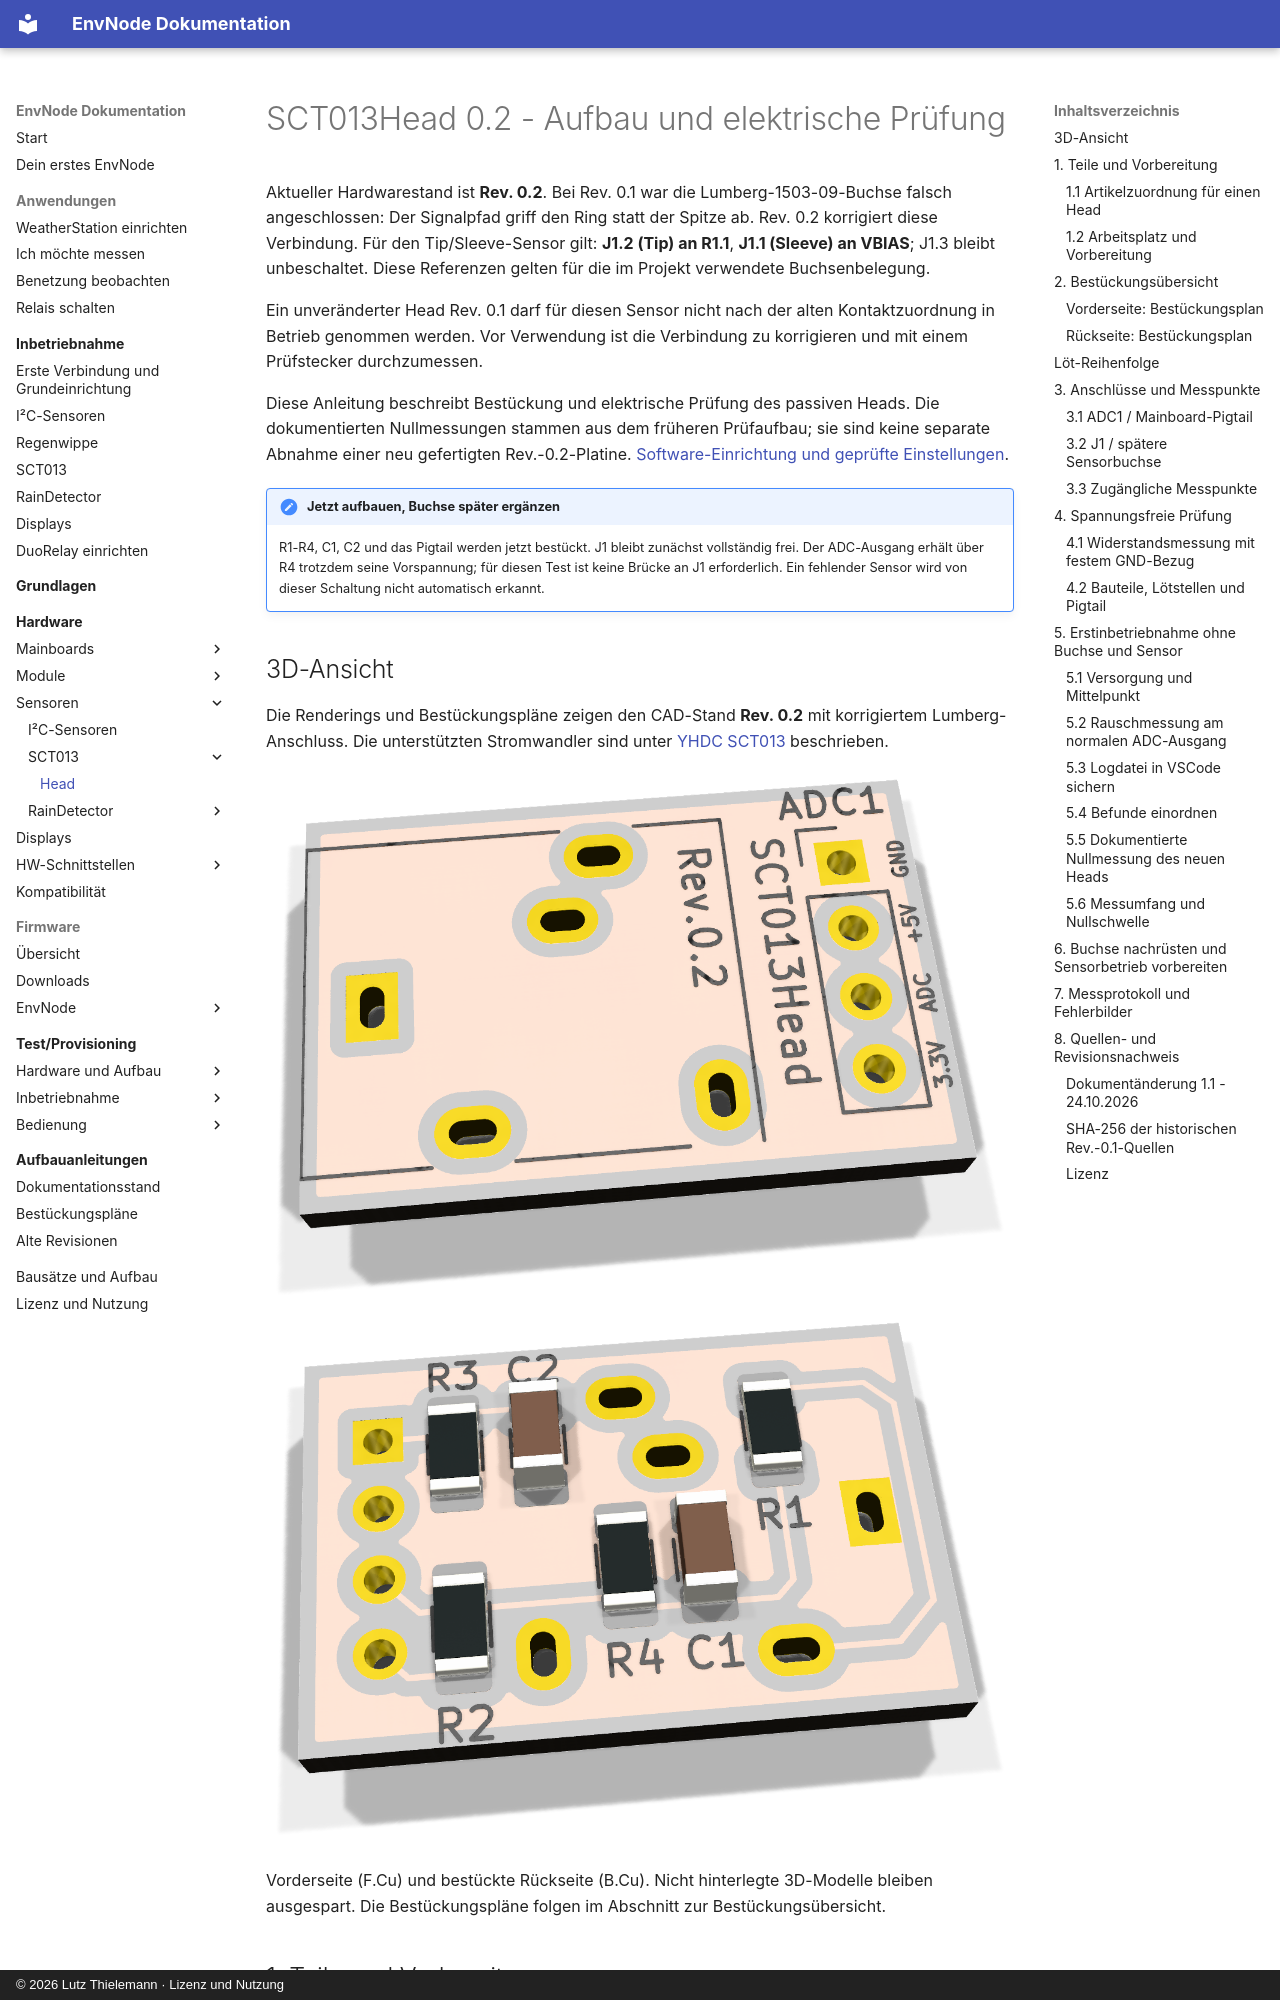

repository: magicamun/EnvNode · page: sensors/sct013-head/assembly/index.html · generator: mkdocs · copyright: © 2026 Lutz Thielemann · Lizenz und Nutzung

---
title: SCT013Head 0.2 - Aufbau und elektrische Prüfung
pdf:
  id: sct013-head-0.2
  title: SCT013Head
  subtitle: Bestückungs- und Bring-up-Anleitung
  hardware_revision: '0.2'
  document_version: '1.4'
  document_date: '2026-11-15'
  source_document_date: '2026-10-24'
  status: Nullmessung am Mini geprüft - Sensorbetrieb und Mechanik offen
---

# SCT013Head 0.2 - Aufbau und elektrische Prüfung

Aktueller Hardwarestand ist **Rev. 0.2**. Bei Rev. 0.1 war die Lumberg-1503-09-Buchse
falsch angeschlossen: Der Signalpfad griff den Ring statt der Spitze ab.
Rev. 0.2 korrigiert diese Verbindung. Für den Tip/Sleeve-Sensor gilt:
**J1.2 (Tip) an R1.1**, **J1.1 (Sleeve) an VBIAS**; J1.3 bleibt unbeschaltet.
Diese Referenzen gelten für die im Projekt verwendete Buchsenbelegung.

Ein unveränderter Head Rev. 0.1 darf für diesen Sensor nicht nach der alten
Kontaktzuordnung in Betrieb genommen werden. Vor Verwendung ist die Verbindung
zu korrigieren und mit einem Prüfstecker durchzumessen.

Diese Anleitung beschreibt Bestückung und elektrische Prüfung des passiven Heads.
Die dokumentierten Nullmessungen stammen aus dem früheren Prüfaufbau; sie sind
keine separate Abnahme einer neu gefertigten Rev.-0.2-Platine.
[Software-Einrichtung und geprüfte Einstellungen](../sct013/commissioning.md).

!!! note "Jetzt aufbauen, Buchse später ergänzen"
    R1-R4, C1, C2 und das Pigtail werden jetzt bestückt. J1 bleibt zunächst vollständig frei. Der ADC-Ausgang erhält über R4 trotzdem seine Vorspannung; für diesen Test ist keine Brücke an J1 erforderlich. Ein fehlender Sensor wird von dieser Schaltung nicht automatisch erkannt.

## 3D-Ansicht

Die Renderings und Bestückungspläne zeigen den CAD-Stand **Rev. 0.2** mit
korrigiertem Lumberg-Anschluss. Die unterstützten Stromwandler sind unter
[YHDC SCT013](../sct013/index.md#verwendete-stromwandler) beschrieben.

![sct013-head-0.2: 3D-Vorderseite](../../assets/board-views/sct013-head-0.2/3d-front.png){ .hero-paired-view }
![sct013-head-0.2: 3D-Rückseite](../../assets/board-views/sct013-head-0.2/3d-back.png){ .hero-paired-view }

Vorderseite (F.Cu) und bestückte Rückseite (B.Cu). Nicht hinterlegte 3D-Modelle bleiben ausgespart. Die Bestückungspläne folgen im Abschnitt zur Bestückungsübersicht.

## 1. Teile und Vorbereitung
